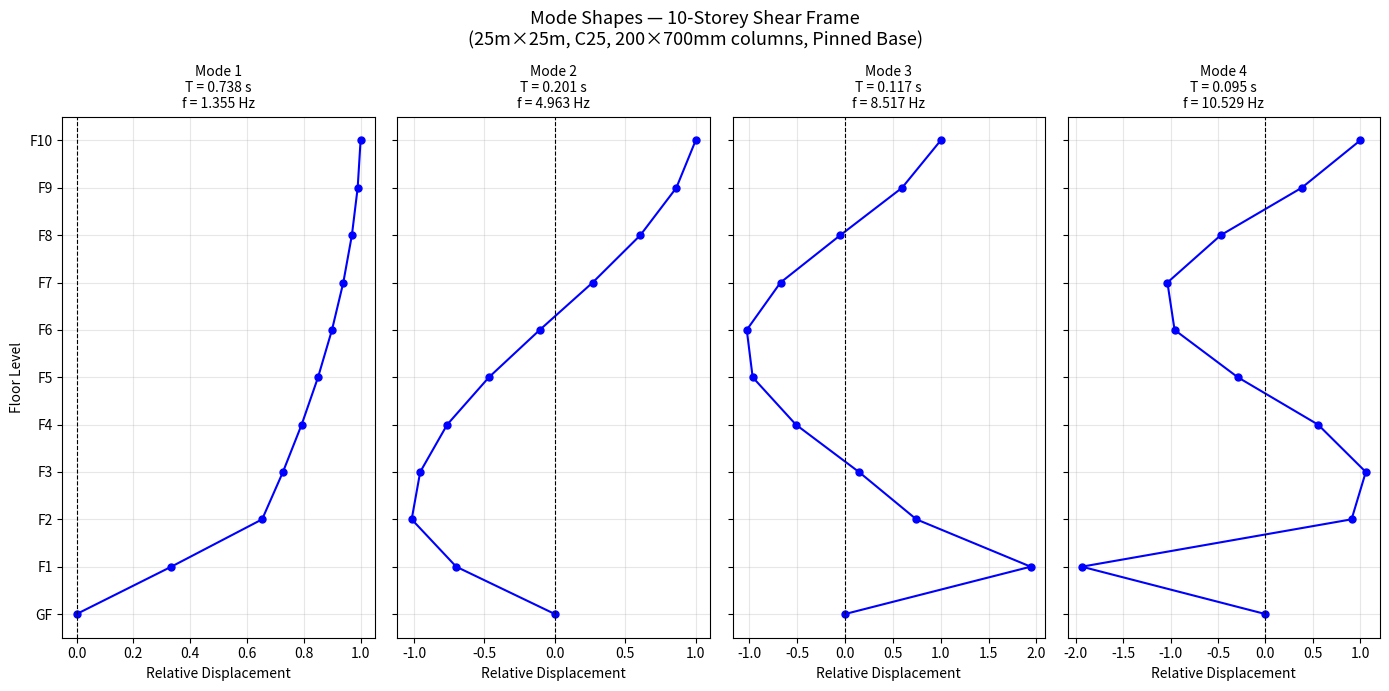

The script that saved this image:
import numpy as np
from scipy import linalg
import matplotlib.pyplot as plt

# =============================================================================
# BUILDING SPECIFICATIONS
# 25m x 25m, 10-storey, Kenya standard (BS 8110 / KS EAS 18)
# =============================================================================

# --- Geometry ---
n_storeys   = 10
storey_h    = 3.0           # m (standard Kenya storey height)
n_cols      = 36            # 6x6 grid on 5m spacing (0,5,10,15,20,25m each direction)

# --- Material: C25 Concrete ---
fck         = 25e6          # Pa
E           = 9500 * (fck / 1e6 + 8) ** (1/3) * 1e6  # Eurocode EC2 formula (Pa) ≈ 30.5 GPa

# --- Column section: 200mm x 700mm ---
# Lateral direction assumed along 200mm dimension (weak axis bending)
b_col       = 0.200         # m (lateral direction)
d_col       = 0.700         # m (perpendicular)
I_col       = (b_col * d_col**3) / 12  # strong axis: bending in plane of 700mm

# --- Storey lateral stiffness ---
# Ground storey: fixed-pinned (pinned base) → k = 3EI/h³
# Upper storeys: fixed-fixed (both ends restrained by beams) → k = 12EI/h³
k_ground    = n_cols * (3  * E * I_col / storey_h**3)   # N/m  (storey 1)
k_upper     = n_cols * (12 * E * I_col / storey_h**3)   # N/m  (storeys 2–10)

# --- Floor mass ---
# Slab: 150mm thick, 25x25m plan, concrete density 2500 kg/m³
slab_mass   = 0.150 * 25 * 25 * 2500   # kg

# Superimposed dead load: 1.5 kN/m² (finishes + services)
SDL_mass    = (1.5e3 / 9.81) * 25 * 25  # kg

# Live load (seismic combination, 30% of LL per EC8): 2.0 kN/m²
LL_mass     = 0.30 * (2.0e3 / 9.81) * 25 * 25  # kg

# Beam self-weight: 500x200mm beams, 5 bays x 2 directions x 2 lines x 5m span
beam_vol    = 0.500 * 0.200 * 5.0      # m³ per beam
n_beams     = 5 * 2 * 2                # 5 bays, 2 directions, 2 lines each
beam_mass   = n_beams * beam_vol * 2500 # kg

# Total dead load mass per floor (slab + SDL + beams)
total_DL_mass = slab_mass + SDL_mass + beam_mass  # kg

# Total floor mass (slab + SDL + LL + beams)
floor_mass  = total_DL_mass + LL_mass  # kg per floor

print("=" * 55)
print("BUILDING PARAMETERS")
print("=" * 55)
print(f"  Slab mass             : {slab_mass:.2f} kg")
print(f"  Beam mass             : {beam_mass:.2f} kg")
print(f"  Superimposed DL       : {SDL_mass:.2f} kg")
print(f"  Live load (30% of LL) : {LL_mass:.2f} kg")
print(f"  Total dead load mass  : {total_DL_mass:.2f} kg")
print(f"  Total floor mass      : {floor_mass:.2f} kg")
print(f"  Concrete E modulus    : {E/1e9:.2f} GPa")
print(f"  Column I (strong axis): {I_col*1e6:.0f} cm⁴  ({I_col:.6f} m⁴)")
print(f"  Ground storey k       : {k_ground/1e6:.3f} MN/m  (3EI/h³, pinned base)")
print(f"  Upper storey k        : {k_upper/1e6:.3f} MN/m  (12EI/h³, fixed-fixed)")
print(f"  Floor mass            : {floor_mass/1e3:.2f} tonnes")
print()

# =============================================================================
# 1. MASS AND STIFFNESS MATRICES (10 DOF shear frame)
# =============================================================================

M = np.diag([floor_mass] * n_storeys)

# Assign correct stiffness per storey:
# k[0] = ground storey (pinned base), k[1..9] = upper storeys (fixed-fixed)
k_storeys = [k_ground] + [k_upper] * (n_storeys - 1)

K = np.zeros((n_storeys, n_storeys))
for i in range(n_storeys):
    k = k_storeys[i]
    if i < n_storeys - 1:
        K[i,   i  ] += k
        K[i+1, i+1] += k
        K[i,   i+1] -= k
        K[i+1, i  ] -= k
# Add ground storey stiffness to first DOF (contribution from below floor 1)
K[0, 0] += k_storeys[0]

# =============================================================================
# 2. SOLVE GENERALISED EIGENVALUE PROBLEM: K*phi = omega^2 * M * phi
# =============================================================================

eigenvalues, eigenvectors = linalg.eigh(K, M)

# =============================================================================
# 3. NATURAL FREQUENCIES AND MODE SHAPES
# =============================================================================

omega_n = np.sqrt(eigenvalues)              # rad/s
freq_hz = omega_n / (2 * np.pi)            # Hz
periods = 1.0 / freq_hz                    # seconds

# Normalise mode shapes: unit displacement at roof
mode_shapes = eigenvectors / eigenvectors[-1, :]

print("=" * 55)
print("EIGENVALUE RESULTS")
print("=" * 55)
print(f"{'Mode':<6} {'ω (rad/s)':<14} {'f (Hz)':<12} {'T (s)':<10}")
print("-" * 55)
for i in range(n_storeys):
    print(f"  {i+1:<4} {omega_n[i]:<14.4f} {freq_hz[i]:<12.4f} {periods[i]:<10.4f}")

# =============================================================================
# 4. PLOT: First 4 Mode Shapes
# =============================================================================

floors = np.arange(0, n_storeys + 1)       # 0 = ground (fixed base)

fig, axes = plt.subplots(1, 4, figsize=(14, 7), sharey=True)
fig.suptitle("Mode Shapes — 10-Storey Shear Frame\n(25m×25m, C25, 200×700mm columns, Pinned Base)",
             fontsize=13)

for idx in range(4):
    shape = np.concatenate([[0], mode_shapes[:, idx]])  # pin ground to 0
    axes[idx].plot(shape, floors, 'b-o', markersize=5)
    axes[idx].axvline(0, color='k', linewidth=0.8, linestyle='--')
    axes[idx].set_title(f"Mode {idx+1}\nT = {periods[idx]:.3f} s\nf = {freq_hz[idx]:.3f} Hz",
                        fontsize=10)
    axes[idx].set_xlabel("Relative Displacement")
    axes[idx].grid(True, alpha=0.3)

axes[0].set_ylabel("Floor Level")
axes[0].set_yticks(floors)
axes[0].set_yticklabels([f"F{i}" if i > 0 else "GF" for i in floors])

plt.tight_layout()
plt.savefig("mode_shapes3.png", dpi=150, bbox_inches='tight')
plt.show()
print("\nMode shape plot saved to mode_shapes.png")
